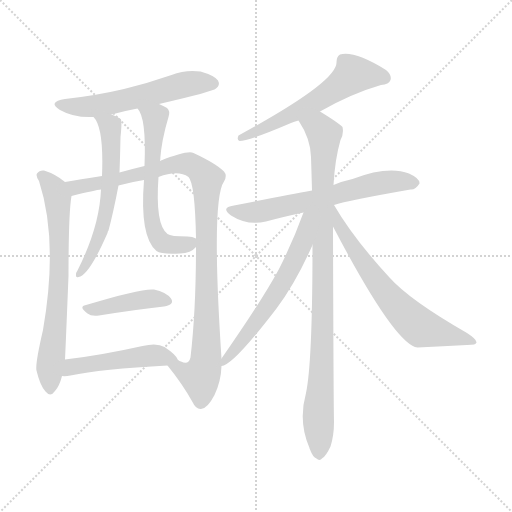
t = 0.00 s
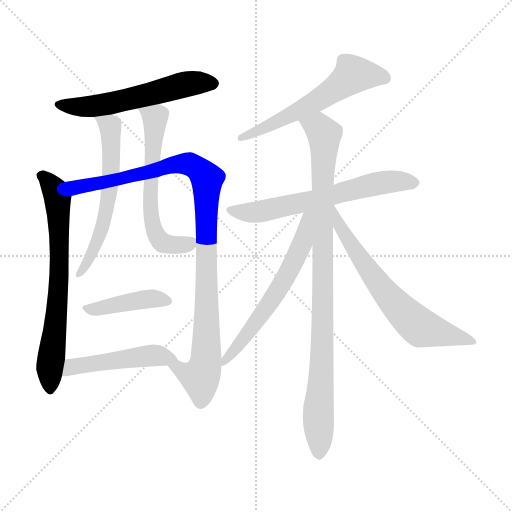
t = 1.93 s
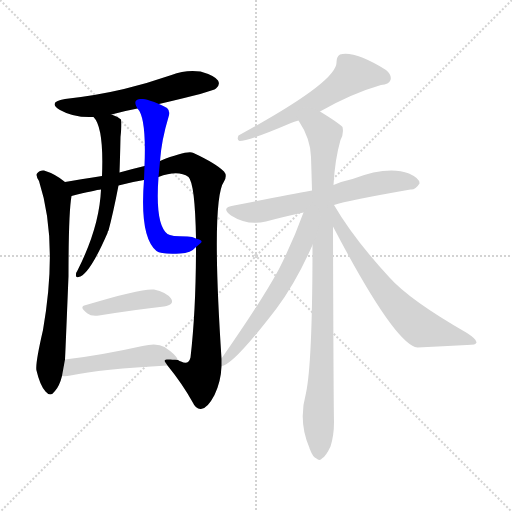
t = 3.85 s
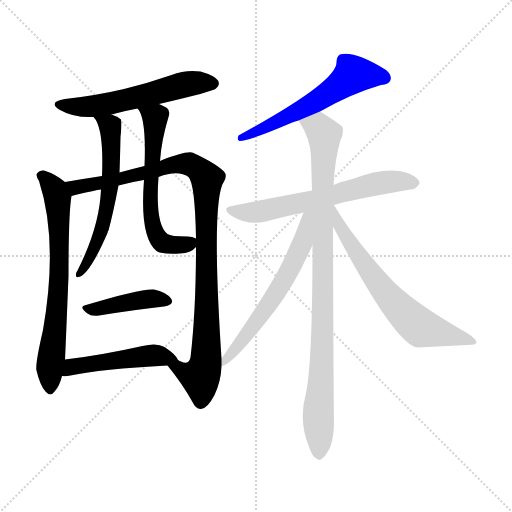
t = 5.78 s
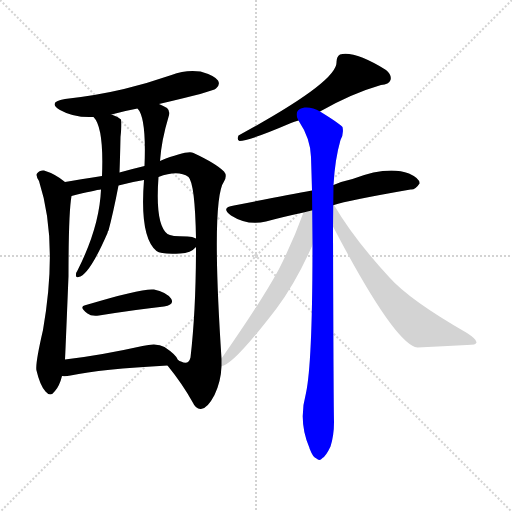
t = 7.70 s
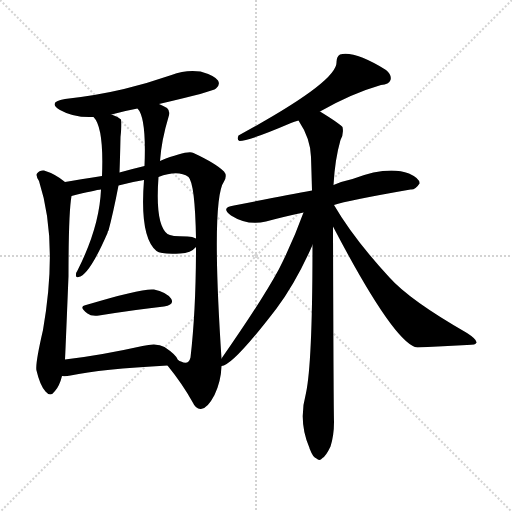
t = 9.63 s

The animated SVG that drew these frames (rendered in a browser with its animation timeline set to each time). Animation: 12 CSS @keyframes rules; one cycle of 9.63 s.

<svg version="1.1" viewBox="0 0 1024 1024" xmlns="http://www.w3.org/2000/svg">
  <g stroke="lightgray" stroke-dasharray="1,1" stroke-width="1" transform="scale(4, 4)">
    <line x1="0" y1="0" x2="256" y2="256"></line>
    <line x1="256" y1="0" x2="0" y2="256"></line>
    <line x1="128" y1="0" x2="128" y2="256"></line>
    <line x1="0" y1="128" x2="256" y2="128"></line>
  </g>
<g transform="scale(1, -1) translate(0, -900)">
   <style type="text/css">
    @keyframes keyframes0 {
      from {
       stroke: blue;
       stroke-dashoffset: 566;
       stroke-width: 128;
       }
       65% {
       animation-timing-function: step-end;
       stroke: blue;
       stroke-dashoffset: 0;
       stroke-width: 128;
       }
       to {
       stroke: black;
       stroke-width: 1024;
       }
       }
       #make-me-a-hanzi-animation-0 {
         animation: keyframes0 0.710612s both;
         animation-delay: 0.000000s;
         animation-timing-function: linear;
       }
    @keyframes keyframes1 {
      from {
       stroke: blue;
       stroke-dashoffset: 693;
       stroke-width: 128;
       }
       69% {
       animation-timing-function: step-end;
       stroke: blue;
       stroke-dashoffset: 0;
       stroke-width: 128;
       }
       to {
       stroke: black;
       stroke-width: 1024;
       }
       }
       #make-me-a-hanzi-animation-1 {
         animation: keyframes1 0.813965s both;
         animation-delay: 0.710612s;
         animation-timing-function: linear;
       }
    @keyframes keyframes2 {
      from {
       stroke: blue;
       stroke-dashoffset: 1009;
       stroke-width: 128;
       }
       77% {
       animation-timing-function: step-end;
       stroke: blue;
       stroke-dashoffset: 0;
       stroke-width: 128;
       }
       to {
       stroke: black;
       stroke-width: 1024;
       }
       }
       #make-me-a-hanzi-animation-2 {
         animation: keyframes2 1.071126s both;
         animation-delay: 1.524577s;
         animation-timing-function: linear;
       }
    @keyframes keyframes3 {
      from {
       stroke: blue;
       stroke-dashoffset: 598;
       stroke-width: 128;
       }
       66% {
       animation-timing-function: step-end;
       stroke: blue;
       stroke-dashoffset: 0;
       stroke-width: 128;
       }
       to {
       stroke: black;
       stroke-width: 1024;
       }
       }
       #make-me-a-hanzi-animation-3 {
         animation: keyframes3 0.736654s both;
         animation-delay: 2.595703s;
         animation-timing-function: linear;
       }
    @keyframes keyframes4 {
      from {
       stroke: blue;
       stroke-dashoffset: 610;
       stroke-width: 128;
       }
       67% {
       animation-timing-function: step-end;
       stroke: blue;
       stroke-dashoffset: 0;
       stroke-width: 128;
       }
       to {
       stroke: black;
       stroke-width: 1024;
       }
       }
       #make-me-a-hanzi-animation-4 {
         animation: keyframes4 0.746419s both;
         animation-delay: 3.332357s;
         animation-timing-function: linear;
       }
    @keyframes keyframes5 {
      from {
       stroke: blue;
       stroke-dashoffset: 417;
       stroke-width: 128;
       }
       58% {
       animation-timing-function: step-end;
       stroke: blue;
       stroke-dashoffset: 0;
       stroke-width: 128;
       }
       to {
       stroke: black;
       stroke-width: 1024;
       }
       }
       #make-me-a-hanzi-animation-5 {
         animation: keyframes5 0.589355s both;
         animation-delay: 4.078776s;
         animation-timing-function: linear;
       }
    @keyframes keyframes6 {
      from {
       stroke: blue;
       stroke-dashoffset: 484;
       stroke-width: 128;
       }
       61% {
       animation-timing-function: step-end;
       stroke: blue;
       stroke-dashoffset: 0;
       stroke-width: 128;
       }
       to {
       stroke: black;
       stroke-width: 1024;
       }
       }
       #make-me-a-hanzi-animation-6 {
         animation: keyframes6 0.643880s both;
         animation-delay: 4.668132s;
         animation-timing-function: linear;
       }
    @keyframes keyframes7 {
      from {
       stroke: blue;
       stroke-dashoffset: 584;
       stroke-width: 128;
       }
       66% {
       animation-timing-function: step-end;
       stroke: blue;
       stroke-dashoffset: 0;
       stroke-width: 128;
       }
       to {
       stroke: black;
       stroke-width: 1024;
       }
       }
       #make-me-a-hanzi-animation-7 {
         animation: keyframes7 0.725260s both;
         animation-delay: 5.312012s;
         animation-timing-function: linear;
       }
    @keyframes keyframes8 {
      from {
       stroke: blue;
       stroke-dashoffset: 629;
       stroke-width: 128;
       }
       67% {
       animation-timing-function: step-end;
       stroke: blue;
       stroke-dashoffset: 0;
       stroke-width: 128;
       }
       to {
       stroke: black;
       stroke-width: 1024;
       }
       }
       #make-me-a-hanzi-animation-8 {
         animation: keyframes8 0.761882s both;
         animation-delay: 6.037272s;
         animation-timing-function: linear;
       }
    @keyframes keyframes9 {
      from {
       stroke: blue;
       stroke-dashoffset: 940;
       stroke-width: 128;
       }
       75% {
       animation-timing-function: step-end;
       stroke: blue;
       stroke-dashoffset: 0;
       stroke-width: 128;
       }
       to {
       stroke: black;
       stroke-width: 1024;
       }
       }
       #make-me-a-hanzi-animation-9 {
         animation: keyframes9 1.014974s both;
         animation-delay: 6.799154s;
         animation-timing-function: linear;
       }
    @keyframes keyframes10 {
      from {
       stroke: blue;
       stroke-dashoffset: 607;
       stroke-width: 128;
       }
       66% {
       animation-timing-function: step-end;
       stroke: blue;
       stroke-dashoffset: 0;
       stroke-width: 128;
       }
       to {
       stroke: black;
       stroke-width: 1024;
       }
       }
       #make-me-a-hanzi-animation-10 {
         animation: keyframes10 0.743978s both;
         animation-delay: 7.814128s;
         animation-timing-function: linear;
       }
    @keyframes keyframes11 {
      from {
       stroke: blue;
       stroke-dashoffset: 665;
       stroke-width: 128;
       }
       68% {
       animation-timing-function: step-end;
       stroke: blue;
       stroke-dashoffset: 0;
       stroke-width: 128;
       }
       to {
       stroke: black;
       stroke-width: 1024;
       }
       }
       #make-me-a-hanzi-animation-11 {
         animation: keyframes11 0.791178s both;
         animation-delay: 8.558105s;
         animation-timing-function: linear;
       }
</style>
<path d="M 318.0 692.0 Q 426.0 717.0 432.0 723.0 Q 441.0 730.0 436.0 739.0 Q 429.0 749.0 401.0 757.0 Q 371.0 761.0 343.0 750.0 Q 297.0 734.0 248.0 722.0 Q 193.0 709.0 130.0 702.0 Q 94.0 696.0 120.0 680.0 Q 148.0 664.0 187.0 666.0 L 223.0 671.0 Q 248.0 678.0 275.0 683.0 L 318.0 692.0 Z" fill="lightgray"></path> 
<path d="M 130.0 536.0 Q 111.0 552.0 88.0 559.0 Q 79.0 560.0 74.0 553.0 Q 71.0 549.0 78.0 538.0 Q 117.0 418.0 86.0 240.0 Q 70.0 171.0 73.0 159.0 Q 80.0 129.0 91.0 117.0 Q 101.0 105.0 110.0 118.0 Q 119.0 128.0 124.0 148.0 L 130.0 181.0 Q 131.0 199.0 137.0 348.0 Q 137.0 474.0 143.0 508.0 C 145.0 525.0 145.0 525.0 130.0 536.0 Z" fill="lightgray"></path> 
<path d="M 335.0 169.0 Q 365.0 132.0 385.0 96.0 Q 392.0 81.0 402.0 82.0 Q 415.0 83.0 429.0 110.0 Q 442.0 137.0 443.0 168.0 L 443.0 183.0 Q 422.0 501.0 448.0 537.0 Q 455.0 549.0 448.0 557.0 Q 432.0 573.0 387.0 594.0 Q 375.0 600.0 320.0 578.0 L 289.0 568.0 Q 264.0 562.0 239.0 555.0 L 204.0 548.0 Q 158.0 541.0 130.0 536.0 C 100.0 531.0 114.0 501.0 143.0 508.0 Q 191.0 520.0 202.0 521.0 L 237.0 529.0 Q 262.0 536.0 288.0 540.0 L 317.0 546.0 Q 356.0 561.0 377.0 546.0 Q 390.0 533.0 392.0 423.0 L 392.0 406.0 Q 392.0 280.0 381.0 185.0 Q 377.0 169.0 362.0 177.0 Q 359.0 178.0 356.0 180.0 C 326.0 182.0 325.0 182.0 335.0 169.0 Z" fill="lightgray"></path> 
<path d="M 187.0 666.0 Q 208.0 645.0 204.0 548.0 L 202.0 521.0 Q 199.0 446.0 155.0 359.0 Q 152.0 355.0 152.0 351.0 Q 151.0 344.0 157.0 346.0 Q 178.0 349.0 215.0 434.0 Q 215.0 437.0 217.0 439.0 Q 226.0 472.0 237.0 529.0 L 239.0 555.0 Q 240.0 580.0 241.0 626.0 Q 244.0 654.0 242.0 661.0 Q 235.0 667.0 223.0 671.0 C 195.0 682.0 170.0 691.0 187.0 666.0 Z" fill="lightgray"></path> 
<path d="M 320.0 578.0 Q 323.0 620.0 337.0 666.0 Q 341.0 678.0 334.0 684.0 Q 327.0 688.0 318.0 692.0 C 291.0 705.0 259.0 709.0 275.0 683.0 Q 293.0 665.0 289.0 568.0 L 288.0 540.0 Q 279.0 426.0 313.0 398.0 Q 322.0 391.0 360.0 393.0 Q 382.0 394.0 392.0 406.0 C 407.0 418.0 407.0 418.0 392.0 423.0 Q 385.0 427.0 375.0 427.0 Q 341.0 427.0 335.0 432.0 Q 310.0 451.0 317.0 546.0 L 320.0 578.0 Z" fill="lightgray"></path> 
<path d="M 172.0 290.0 Q 156.0 287.0 175.0 273.0 Q 182.0 267.0 198.0 269.0 Q 273.0 281.0 328.0 287.0 Q 350.0 291.0 342.0 303.0 Q 332.0 316.0 308.0 321.0 Q 284.0 324.0 172.0 290.0 Z" fill="lightgray"></path> 
<path d="M 124.0 148.0 Q 131.0 147.0 141.0 149.0 Q 202.0 162.0 335.0 169.0 C 361.0 170.0 361.0 170.0 356.0 180.0 Q 353.0 190.0 329.0 206.0 Q 314.0 215.0 285.0 208.0 Q 200.0 189.0 130.0 181.0 C 100.0 177.0 94.0 149.0 124.0 148.0 Z" fill="lightgray"></path> 
<path d="M 640.0 677.0 Q 703.0 713.0 762.0 730.0 Q 778.0 731.0 781.0 740.0 Q 784.0 750.0 772.0 760.0 Q 709.0 799.0 680.0 791.0 Q 673.0 787.0 673.0 776.0 Q 676.0 737.0 477.0 629.0 Q 473.0 620.0 479.0 618.0 Q 498.0 618.0 582.0 654.0 Q 588.0 657.0 597.0 659.0 L 640.0 677.0 Z" fill="lightgray"></path> 
<path d="M 668.0 490.0 Q 695.0 499.0 821.0 521.0 Q 831.0 520.0 839.0 533.0 Q 840.0 543.0 818.0 553.0 Q 776.0 569.0 705.0 542.0 Q 686.0 538.0 667.0 530.0 L 624.0 519.0 Q 575.0 510.0 468.0 489.0 Q 440.0 485.0 462.0 469.0 Q 495.0 448.0 532.0 457.0 Q 565.0 466.0 607.0 475.0 L 668.0 490.0 Z" fill="lightgray"></path> 
<path d="M 625.0 410.0 Q 625.0 175.0 612.0 114.0 Q 596.0 56.0 619.0 4.0 Q 619.0 3.0 620.0 1.0 Q 626.0 -15.0 633.0 -17.0 Q 639.0 -23.0 645.0 -16.0 Q 652.0 -12.0 661.0 7.0 Q 668.0 29.0 668.0 56.0 Q 667.0 96.0 666.0 447.0 L 667.0 530.0 Q 670.0 582.0 681.0 620.0 Q 688.0 633.0 685.0 646.0 Q 679.0 653.0 640.0 677.0 C 615.0 693.0 582.0 685.0 597.0 659.0 Q 621.0 623.0 622.0 586.0 Q 623.0 555.0 624.0 519.0 L 625.0 410.0 Z" fill="lightgray"></path> 
<path d="M 443.0 168.0 Q 465.0 168.0 553.0 283.0 Q 592.0 335.0 625.0 410.0 C 665.0 499.0 617.0 503.0 607.0 475.0 Q 586.0 417.0 558.0 362.0 Q 524.0 299.0 443.0 183.0 C 429.0 163.0 429.0 163.0 443.0 168.0 Z" fill="lightgray"></path> 
<path d="M 666.0 447.0 Q 790.0 210.0 835.0 205.0 Q 887.0 208.0 934.0 210.0 Q 953.0 210.0 953.0 215.0 Q 954.0 221.0 934.0 234.0 Q 819.0 300.0 779.0 345.0 Q 707.0 423.0 668.0 490.0 L 667.0 490.0 C 648.0 513.0 652.0 474.0 666.0 447.0 Z" fill="lightgray"></path> 
      <clipPath id="make-me-a-hanzi-clip-0">
      <path d="M 318.0 692.0 Q 426.0 717.0 432.0 723.0 Q 441.0 730.0 436.0 739.0 Q 429.0 749.0 401.0 757.0 Q 371.0 761.0 343.0 750.0 Q 297.0 734.0 248.0 722.0 Q 193.0 709.0 130.0 702.0 Q 94.0 696.0 120.0 680.0 Q 148.0 664.0 187.0 666.0 L 223.0 671.0 Q 248.0 678.0 275.0 683.0 L 318.0 692.0 Z" fill="lightgray"></path>
      </clipPath>
      <path clip-path="url(#make-me-a-hanzi-clip-0)" d="M 122.0 692.0 L 179.0 686.0 L 380.0 733.0 L 426.0 733.0 " fill="none" id="make-me-a-hanzi-animation-0" stroke-dasharray="438 876" stroke-linecap="round"></path>

      <clipPath id="make-me-a-hanzi-clip-1">
      <path d="M 130.0 536.0 Q 111.0 552.0 88.0 559.0 Q 79.0 560.0 74.0 553.0 Q 71.0 549.0 78.0 538.0 Q 117.0 418.0 86.0 240.0 Q 70.0 171.0 73.0 159.0 Q 80.0 129.0 91.0 117.0 Q 101.0 105.0 110.0 118.0 Q 119.0 128.0 124.0 148.0 L 130.0 181.0 Q 131.0 199.0 137.0 348.0 Q 137.0 474.0 143.0 508.0 C 145.0 525.0 145.0 525.0 130.0 536.0 Z" fill="lightgray"></path>
      </clipPath>
      <path clip-path="url(#make-me-a-hanzi-clip-1)" d="M 85.0 548.0 L 111.0 519.0 L 117.0 478.0 L 119.0 336.0 L 100.0 169.0 L 100.0 122.0 " fill="none" id="make-me-a-hanzi-animation-1" stroke-dasharray="565 1130" stroke-linecap="round"></path>

      <clipPath id="make-me-a-hanzi-clip-2">
      <path d="M 335.0 169.0 Q 365.0 132.0 385.0 96.0 Q 392.0 81.0 402.0 82.0 Q 415.0 83.0 429.0 110.0 Q 442.0 137.0 443.0 168.0 L 443.0 183.0 Q 422.0 501.0 448.0 537.0 Q 455.0 549.0 448.0 557.0 Q 432.0 573.0 387.0 594.0 Q 375.0 600.0 320.0 578.0 L 289.0 568.0 Q 264.0 562.0 239.0 555.0 L 204.0 548.0 Q 158.0 541.0 130.0 536.0 C 100.0 531.0 114.0 501.0 143.0 508.0 Q 191.0 520.0 202.0 521.0 L 237.0 529.0 Q 262.0 536.0 288.0 540.0 L 317.0 546.0 Q 356.0 561.0 377.0 546.0 Q 390.0 533.0 392.0 423.0 L 392.0 406.0 Q 392.0 280.0 381.0 185.0 Q 377.0 169.0 362.0 177.0 Q 359.0 178.0 356.0 180.0 C 326.0 182.0 325.0 182.0 335.0 169.0 Z" fill="lightgray"></path>
      </clipPath>
      <path clip-path="url(#make-me-a-hanzi-clip-2)" d="M 137.0 531.0 L 153.0 524.0 L 170.0 527.0 L 369.0 573.0 L 401.0 558.0 L 414.0 542.0 L 412.0 176.0 L 404.0 152.0 L 396.0 146.0 L 343.0 166.0 " fill="none" id="make-me-a-hanzi-animation-2" stroke-dasharray="881 1762" stroke-linecap="round"></path>

      <clipPath id="make-me-a-hanzi-clip-3">
      <path d="M 187.0 666.0 Q 208.0 645.0 204.0 548.0 L 202.0 521.0 Q 199.0 446.0 155.0 359.0 Q 152.0 355.0 152.0 351.0 Q 151.0 344.0 157.0 346.0 Q 178.0 349.0 215.0 434.0 Q 215.0 437.0 217.0 439.0 Q 226.0 472.0 237.0 529.0 L 239.0 555.0 Q 240.0 580.0 241.0 626.0 Q 244.0 654.0 242.0 661.0 Q 235.0 667.0 223.0 671.0 C 195.0 682.0 170.0 691.0 187.0 666.0 Z" fill="lightgray"></path>
      </clipPath>
      <path clip-path="url(#make-me-a-hanzi-clip-3)" d="M 193.0 666.0 L 220.0 648.0 L 223.0 573.0 L 218.0 505.0 L 200.0 427.0 L 158.0 352.0 " fill="none" id="make-me-a-hanzi-animation-3" stroke-dasharray="470 940" stroke-linecap="round"></path>

      <clipPath id="make-me-a-hanzi-clip-4">
      <path d="M 320.0 578.0 Q 323.0 620.0 337.0 666.0 Q 341.0 678.0 334.0 684.0 Q 327.0 688.0 318.0 692.0 C 291.0 705.0 259.0 709.0 275.0 683.0 Q 293.0 665.0 289.0 568.0 L 288.0 540.0 Q 279.0 426.0 313.0 398.0 Q 322.0 391.0 360.0 393.0 Q 382.0 394.0 392.0 406.0 C 407.0 418.0 407.0 418.0 392.0 423.0 Q 385.0 427.0 375.0 427.0 Q 341.0 427.0 335.0 432.0 Q 310.0 451.0 317.0 546.0 L 320.0 578.0 Z" fill="lightgray"></path>
      </clipPath>
      <path clip-path="url(#make-me-a-hanzi-clip-4)" d="M 282.0 684.0 L 311.0 664.0 L 300.0 489.0 L 311.0 433.0 L 332.0 412.0 L 373.0 411.0 L 386.0 419.0 " fill="none" id="make-me-a-hanzi-animation-4" stroke-dasharray="482 964" stroke-linecap="round"></path>

      <clipPath id="make-me-a-hanzi-clip-5">
      <path d="M 172.0 290.0 Q 156.0 287.0 175.0 273.0 Q 182.0 267.0 198.0 269.0 Q 273.0 281.0 328.0 287.0 Q 350.0 291.0 342.0 303.0 Q 332.0 316.0 308.0 321.0 Q 284.0 324.0 172.0 290.0 Z" fill="lightgray"></path>
      </clipPath>
      <path clip-path="url(#make-me-a-hanzi-clip-5)" d="M 173.0 281.0 L 299.0 303.0 L 332.0 297.0 " fill="none" id="make-me-a-hanzi-animation-5" stroke-dasharray="289 578" stroke-linecap="round"></path>

      <clipPath id="make-me-a-hanzi-clip-6">
      <path d="M 124.0 148.0 Q 131.0 147.0 141.0 149.0 Q 202.0 162.0 335.0 169.0 C 361.0 170.0 361.0 170.0 356.0 180.0 Q 353.0 190.0 329.0 206.0 Q 314.0 215.0 285.0 208.0 Q 200.0 189.0 130.0 181.0 C 100.0 177.0 94.0 149.0 124.0 148.0 Z" fill="lightgray"></path>
      </clipPath>
      <path clip-path="url(#make-me-a-hanzi-clip-6)" d="M 128.0 153.0 L 153.0 168.0 L 281.0 187.0 L 316.0 189.0 L 349.0 181.0 " fill="none" id="make-me-a-hanzi-animation-6" stroke-dasharray="356 712" stroke-linecap="round"></path>

      <clipPath id="make-me-a-hanzi-clip-7">
      <path d="M 640.0 677.0 Q 703.0 713.0 762.0 730.0 Q 778.0 731.0 781.0 740.0 Q 784.0 750.0 772.0 760.0 Q 709.0 799.0 680.0 791.0 Q 673.0 787.0 673.0 776.0 Q 676.0 737.0 477.0 629.0 Q 473.0 620.0 479.0 618.0 Q 498.0 618.0 582.0 654.0 Q 588.0 657.0 597.0 659.0 L 640.0 677.0 Z" fill="lightgray"></path>
      </clipPath>
      <path clip-path="url(#make-me-a-hanzi-clip-7)" d="M 769.0 744.0 L 706.0 751.0 L 611.0 685.0 L 527.0 642.0 L 516.0 643.0 L 499.0 631.0 L 490.0 634.0 L 482.0 624.0 " fill="none" id="make-me-a-hanzi-animation-7" stroke-dasharray="456 912" stroke-linecap="round"></path>

      <clipPath id="make-me-a-hanzi-clip-8">
      <path d="M 668.0 490.0 Q 695.0 499.0 821.0 521.0 Q 831.0 520.0 839.0 533.0 Q 840.0 543.0 818.0 553.0 Q 776.0 569.0 705.0 542.0 Q 686.0 538.0 667.0 530.0 L 624.0 519.0 Q 575.0 510.0 468.0 489.0 Q 440.0 485.0 462.0 469.0 Q 495.0 448.0 532.0 457.0 Q 565.0 466.0 607.0 475.0 L 668.0 490.0 Z" fill="lightgray"></path>
      </clipPath>
      <path clip-path="url(#make-me-a-hanzi-clip-8)" d="M 463.0 480.0 L 510.0 475.0 L 656.0 506.0 L 751.0 533.0 L 798.0 538.0 L 828.0 534.0 " fill="none" id="make-me-a-hanzi-animation-8" stroke-dasharray="501 1002" stroke-linecap="round"></path>

      <clipPath id="make-me-a-hanzi-clip-9">
      <path d="M 625.0 410.0 Q 625.0 175.0 612.0 114.0 Q 596.0 56.0 619.0 4.0 Q 619.0 3.0 620.0 1.0 Q 626.0 -15.0 633.0 -17.0 Q 639.0 -23.0 645.0 -16.0 Q 652.0 -12.0 661.0 7.0 Q 668.0 29.0 668.0 56.0 Q 667.0 96.0 666.0 447.0 L 667.0 530.0 Q 670.0 582.0 681.0 620.0 Q 688.0 633.0 685.0 646.0 Q 679.0 653.0 640.0 677.0 C 615.0 693.0 582.0 685.0 597.0 659.0 Q 621.0 623.0 622.0 586.0 Q 623.0 555.0 624.0 519.0 L 625.0 410.0 Z" fill="lightgray"></path>
      </clipPath>
      <path clip-path="url(#make-me-a-hanzi-clip-9)" d="M 607.0 655.0 L 638.0 645.0 L 649.0 621.0 L 638.0 -4.0 " fill="none" id="make-me-a-hanzi-animation-9" stroke-dasharray="812 1624" stroke-linecap="round"></path>

      <clipPath id="make-me-a-hanzi-clip-10">
      <path d="M 443.0 168.0 Q 465.0 168.0 553.0 283.0 Q 592.0 335.0 625.0 410.0 C 665.0 499.0 617.0 503.0 607.0 475.0 Q 586.0 417.0 558.0 362.0 Q 524.0 299.0 443.0 183.0 C 429.0 163.0 429.0 163.0 443.0 168.0 Z" fill="lightgray"></path>
      </clipPath>
      <path clip-path="url(#make-me-a-hanzi-clip-10)" d="M 621.0 472.0 L 613.0 465.0 L 598.0 396.0 L 564.0 332.0 L 517.0 260.0 L 444.0 176.0 " fill="none" id="make-me-a-hanzi-animation-10" stroke-dasharray="479 958" stroke-linecap="round"></path>

      <clipPath id="make-me-a-hanzi-clip-11">
      <path d="M 666.0 447.0 Q 790.0 210.0 835.0 205.0 Q 887.0 208.0 934.0 210.0 Q 953.0 210.0 953.0 215.0 Q 954.0 221.0 934.0 234.0 Q 819.0 300.0 779.0 345.0 Q 707.0 423.0 668.0 490.0 L 667.0 490.0 C 648.0 513.0 652.0 474.0 666.0 447.0 Z" fill="lightgray"></path>
      </clipPath>
      <path clip-path="url(#make-me-a-hanzi-clip-11)" d="M 669.0 483.0 L 681.0 440.0 L 710.0 396.0 L 774.0 310.0 L 815.0 267.0 L 842.0 244.0 L 948.0 217.0 " fill="none" id="make-me-a-hanzi-animation-11" stroke-dasharray="537 1074" stroke-linecap="round"></path>

</g>
</svg>
